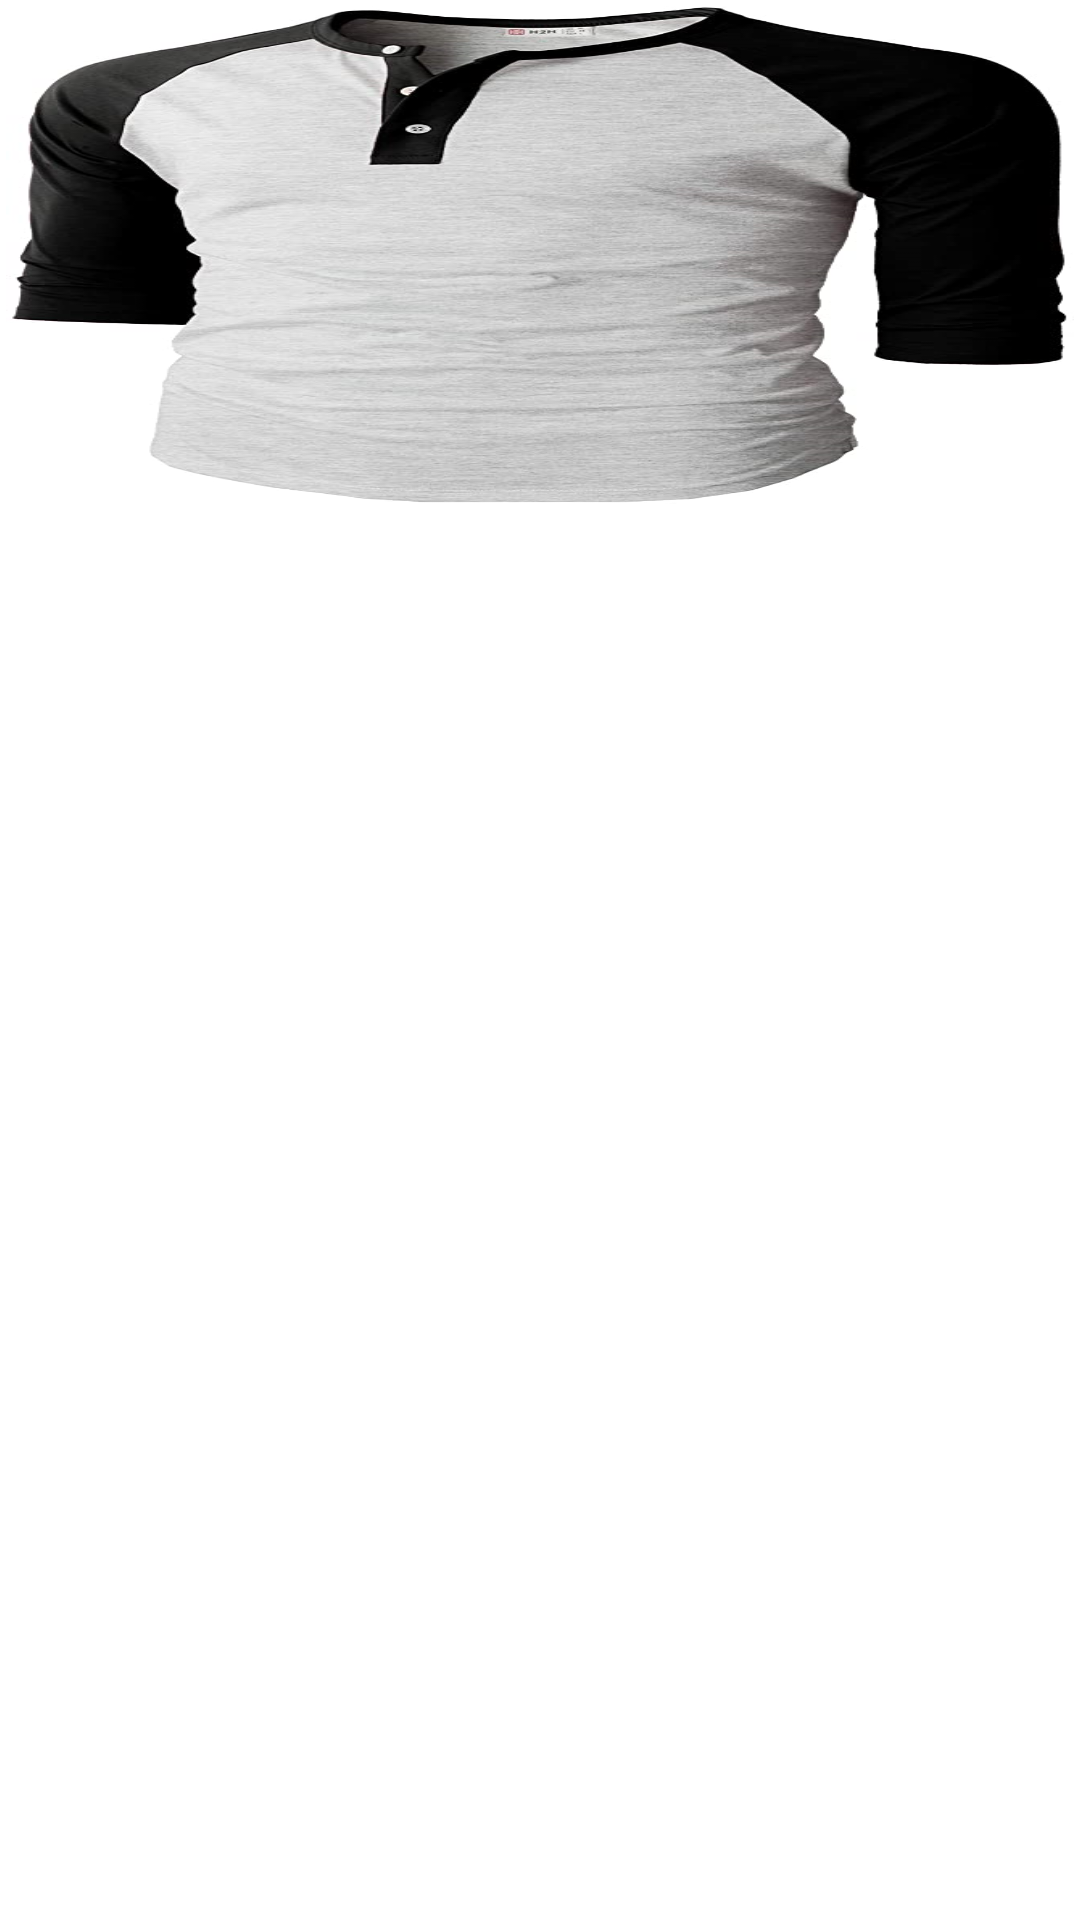

This screen was rendered from an Android layout file. Write that file and the resources it references.
<!-- AndroidManifest.xml: application theme Theme.Curd -->
<!-- res/layout/add_item_list.xml -->
<?xml version="1.0" encoding="utf-8"?>
<layout xmlns:android="http://schemas.android.com/apk/res/android"
    xmlns:tools="http://schemas.android.com/tools"
    xmlns:app="http://schemas.android.com/apk/res-auto">

    <data>
        <variable
            name="photo"
            type="com.shaya.curd.network.ProductItem" />

    </data>

    <RelativeLayout
        android:layout_width="200dp"
        android:layout_height="200dp"
        android:layout_margin="8dp"

        >

        <ImageView
            android:id="@+id/image_view"
            android:layout_width="wrap_content"
            android:layout_height="170dp"
            android:adjustViewBounds="true"
            android:scaleType="fitXY"
            android:padding="2dp"
            app:imageUrl="@{photo.image}"
            android:src="@drawable/gf" />


    </RelativeLayout>
</layout>
<!-- resources referenced by this layout -->
<resources>
  <!-- drawable gf: png bitmap (drawable-v24, 509164 bytes) -->
  <style name="Theme.Curd" parent="Theme.MaterialComponents.DayNight.NoActionBar">
          
          <item name="colorPrimary">@color/white</item>
          <item name="colorPrimaryVariant">@color/black</item>
          <item name="colorOnPrimary">@color/black</item>
          
          <item name="colorSecondary">@color/teal_200</item>
          <item name="colorSecondaryVariant">@color/teal_700</item>
          <item name="colorOnSecondary">@color/black</item>
          
          <item name="android:statusBarColor">@color/white</item>
          
          <item name="android:windowLightStatusBar" tools:targetApi="m">true</item>
      </style>
  <color name="white">#FFFFFFFF</color>
  <color name="black">#FF000000</color>
  <color name="teal_200">#FF03DAC5</color>
  <color name="teal_700">#FF018786</color>
</resources>
